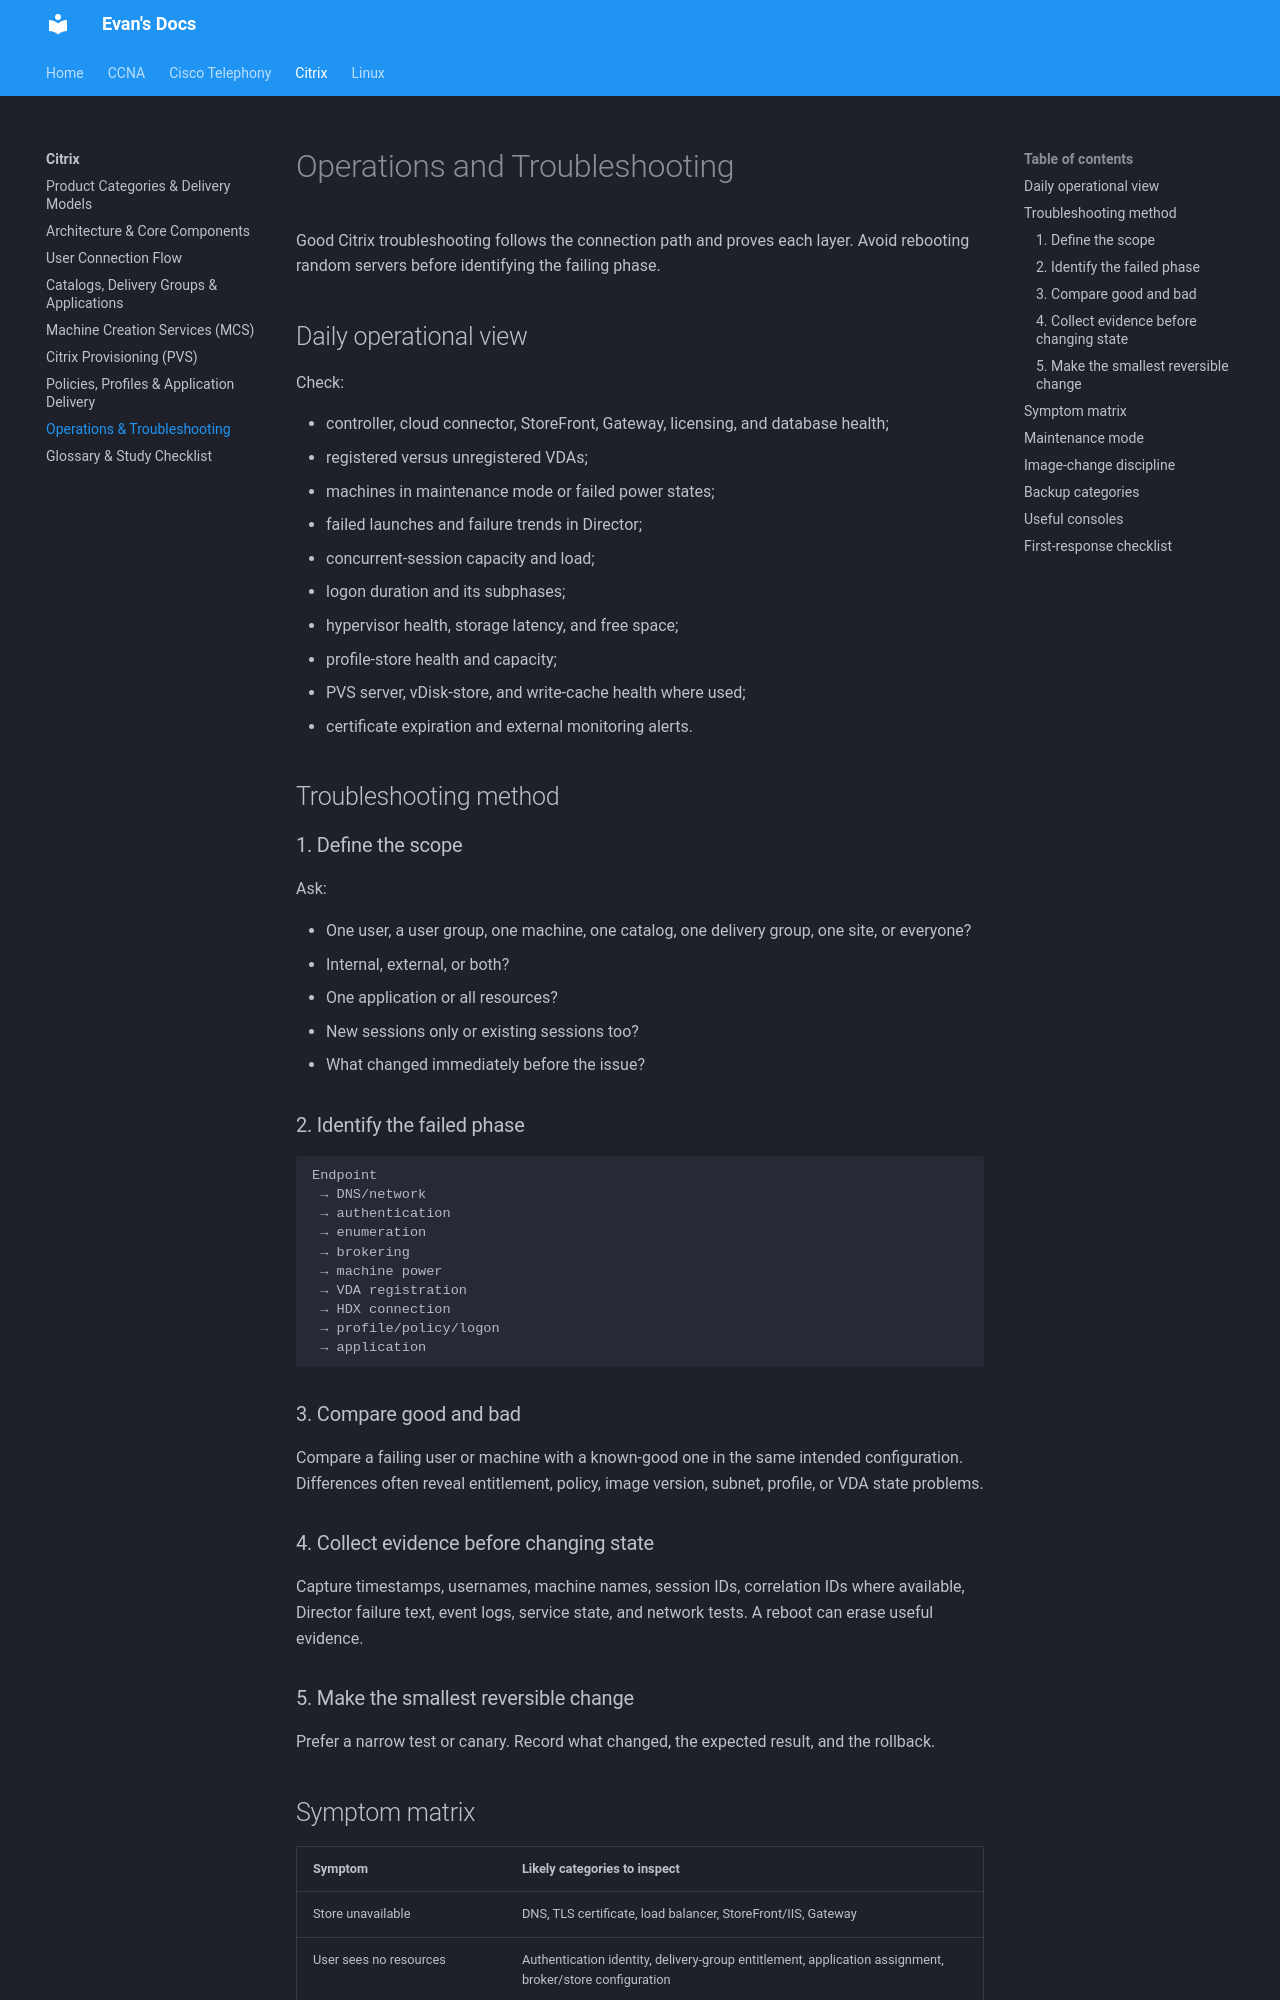

repository: evanhumphry/docs · page: citrix/operations-troubleshooting/index.html · generator: mkdocs

# Operations and Troubleshooting

Good Citrix troubleshooting follows the connection path and proves each layer. Avoid rebooting random servers before identifying the failing phase.

## Daily operational view

Check:

- controller, cloud connector, StoreFront, Gateway, licensing, and database health;
- registered versus unregistered VDAs;
- machines in maintenance mode or failed power states;
- failed launches and failure trends in Director;
- concurrent-session capacity and load;
- logon duration and its subphases;
- hypervisor health, storage latency, and free space;
- profile-store health and capacity;
- PVS server, vDisk-store, and write-cache health where used;
- certificate expiration and external monitoring alerts.

## Troubleshooting method

### 1. Define the scope

Ask:

- One user, a user group, one machine, one catalog, one delivery group, one site, or everyone?
- Internal, external, or both?
- One application or all resources?
- New sessions only or existing sessions too?
- What changed immediately before the issue?

### 2. Identify the failed phase

```text
Endpoint
 → DNS/network
 → authentication
 → enumeration
 → brokering
 → machine power
 → VDA registration
 → HDX connection
 → profile/policy/logon
 → application
```

### 3. Compare good and bad

Compare a failing user or machine with a known-good one in the same intended configuration. Differences often reveal entitlement, policy, image version, subnet, profile, or VDA state problems.

### 4. Collect evidence before changing state

Capture timestamps, usernames, machine names, session IDs, correlation IDs where available, Director failure text, event logs, service state, and network tests. A reboot can erase useful evidence.

### 5. Make the smallest reversible change

Prefer a narrow test or canary. Record what changed, the expected result, and the rollback.
